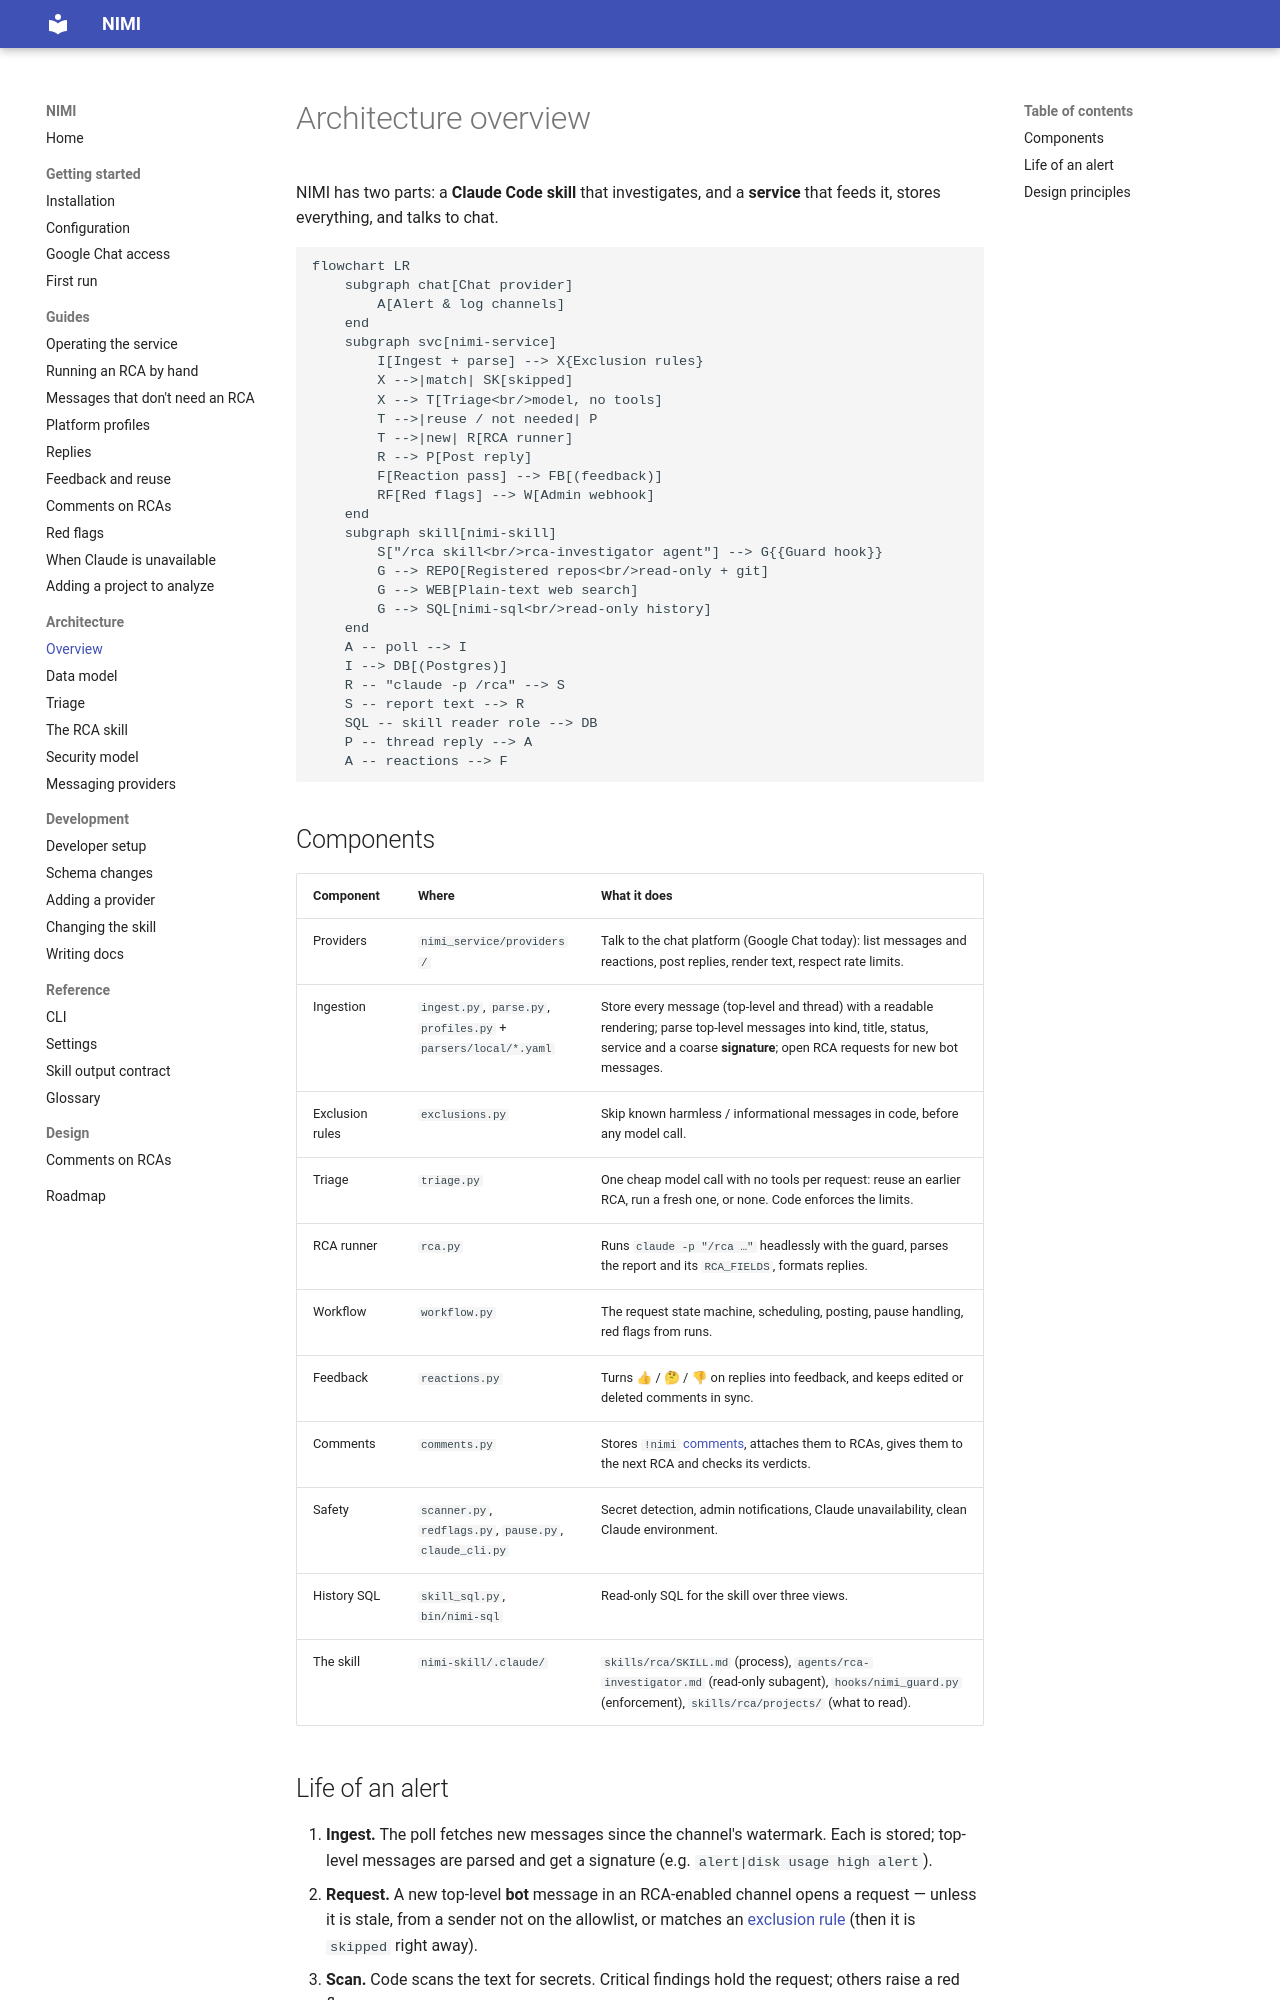

repository: ShadowXHunter/nimi · page: architecture/overview/index.html · generator: mkdocs

# Architecture overview

NIMI has two parts: a **Claude Code skill** that investigates, and a **service** that feeds it, stores
everything, and talks to chat.

```mermaid
flowchart LR
    subgraph chat[Chat provider]
        A[Alert & log channels]
    end
    subgraph svc[nimi-service]
        I[Ingest + parse] --> X{Exclusion rules}
        X -->|match| SK[skipped]
        X --> T[Triage<br/>model, no tools]
        T -->|reuse / not needed| P
        T -->|new| R[RCA runner]
        R --> P[Post reply]
        F[Reaction pass] --> FB[(feedback)]
        RF[Red flags] --> W[Admin webhook]
    end
    subgraph skill[nimi-skill]
        S["/rca skill<br/>rca-investigator agent"] --> G{{Guard hook}}
        G --> REPO[Registered repos<br/>read-only + git]
        G --> WEB[Plain-text web search]
        G --> SQL[nimi-sql<br/>read-only history]
    end
    A -- poll --> I
    I --> DB[(Postgres)]
    R -- "claude -p /rca" --> S
    S -- report text --> R
    SQL -- skill reader role --> DB
    P -- thread reply --> A
    A -- reactions --> F
```

## Components

| Component | Where | What it does |
|---|---|---|
| Providers | `nimi_service/providers/` | Talk to the chat platform (Google Chat today): list messages and reactions, post replies, render text, respect rate limits. |
| Ingestion | `ingest.py`, `parse.py`, `profiles.py` + `parsers/local/*.yaml` | Store every message (top-level and thread) with a readable rendering; parse top-level messages into kind, title, status, service and a coarse **signature**; open RCA requests for new bot messages. |
| Exclusion rules | `exclusions.py` | Skip known harmless / informational messages in code, before any model call. |
| Triage | `triage.py` | One cheap model call with no tools per request: reuse an earlier RCA, run a fresh one, or none. Code enforces the limits. |
| RCA runner | `rca.py` | Runs `claude -p "/rca …"` headlessly with the guard, parses the report and its `RCA_FIELDS`, formats replies. |
| Workflow | `workflow.py` | The request state machine, scheduling, posting, pause handling, red flags from runs. |
| Feedback | `reactions.py` | Turns 👍 / 🤔 / 👎 on replies into feedback, and keeps edited or deleted comments in sync. |
| Comments | `comments.py` | Stores `!nimi` [comments](../guides/comments.md), attaches them to RCAs, gives them to the next RCA and checks its verdicts. |
| Safety | `scanner.py`, `redflags.py`, `pause.py`, `claude_cli.py` | Secret detection, admin notifications, Claude unavailability, clean Claude environment. |
| History SQL | `skill_sql.py`, `bin/nimi-sql` | Read-only SQL for the skill over three views. |
| The skill | `nimi-skill/.claude/` | `skills/rca/SKILL.md` (process), `agents/rca-investigator.md` (read-only subagent), `hooks/nimi_guard.py` (enforcement), `skills/rca/projects/` (what to read). |
